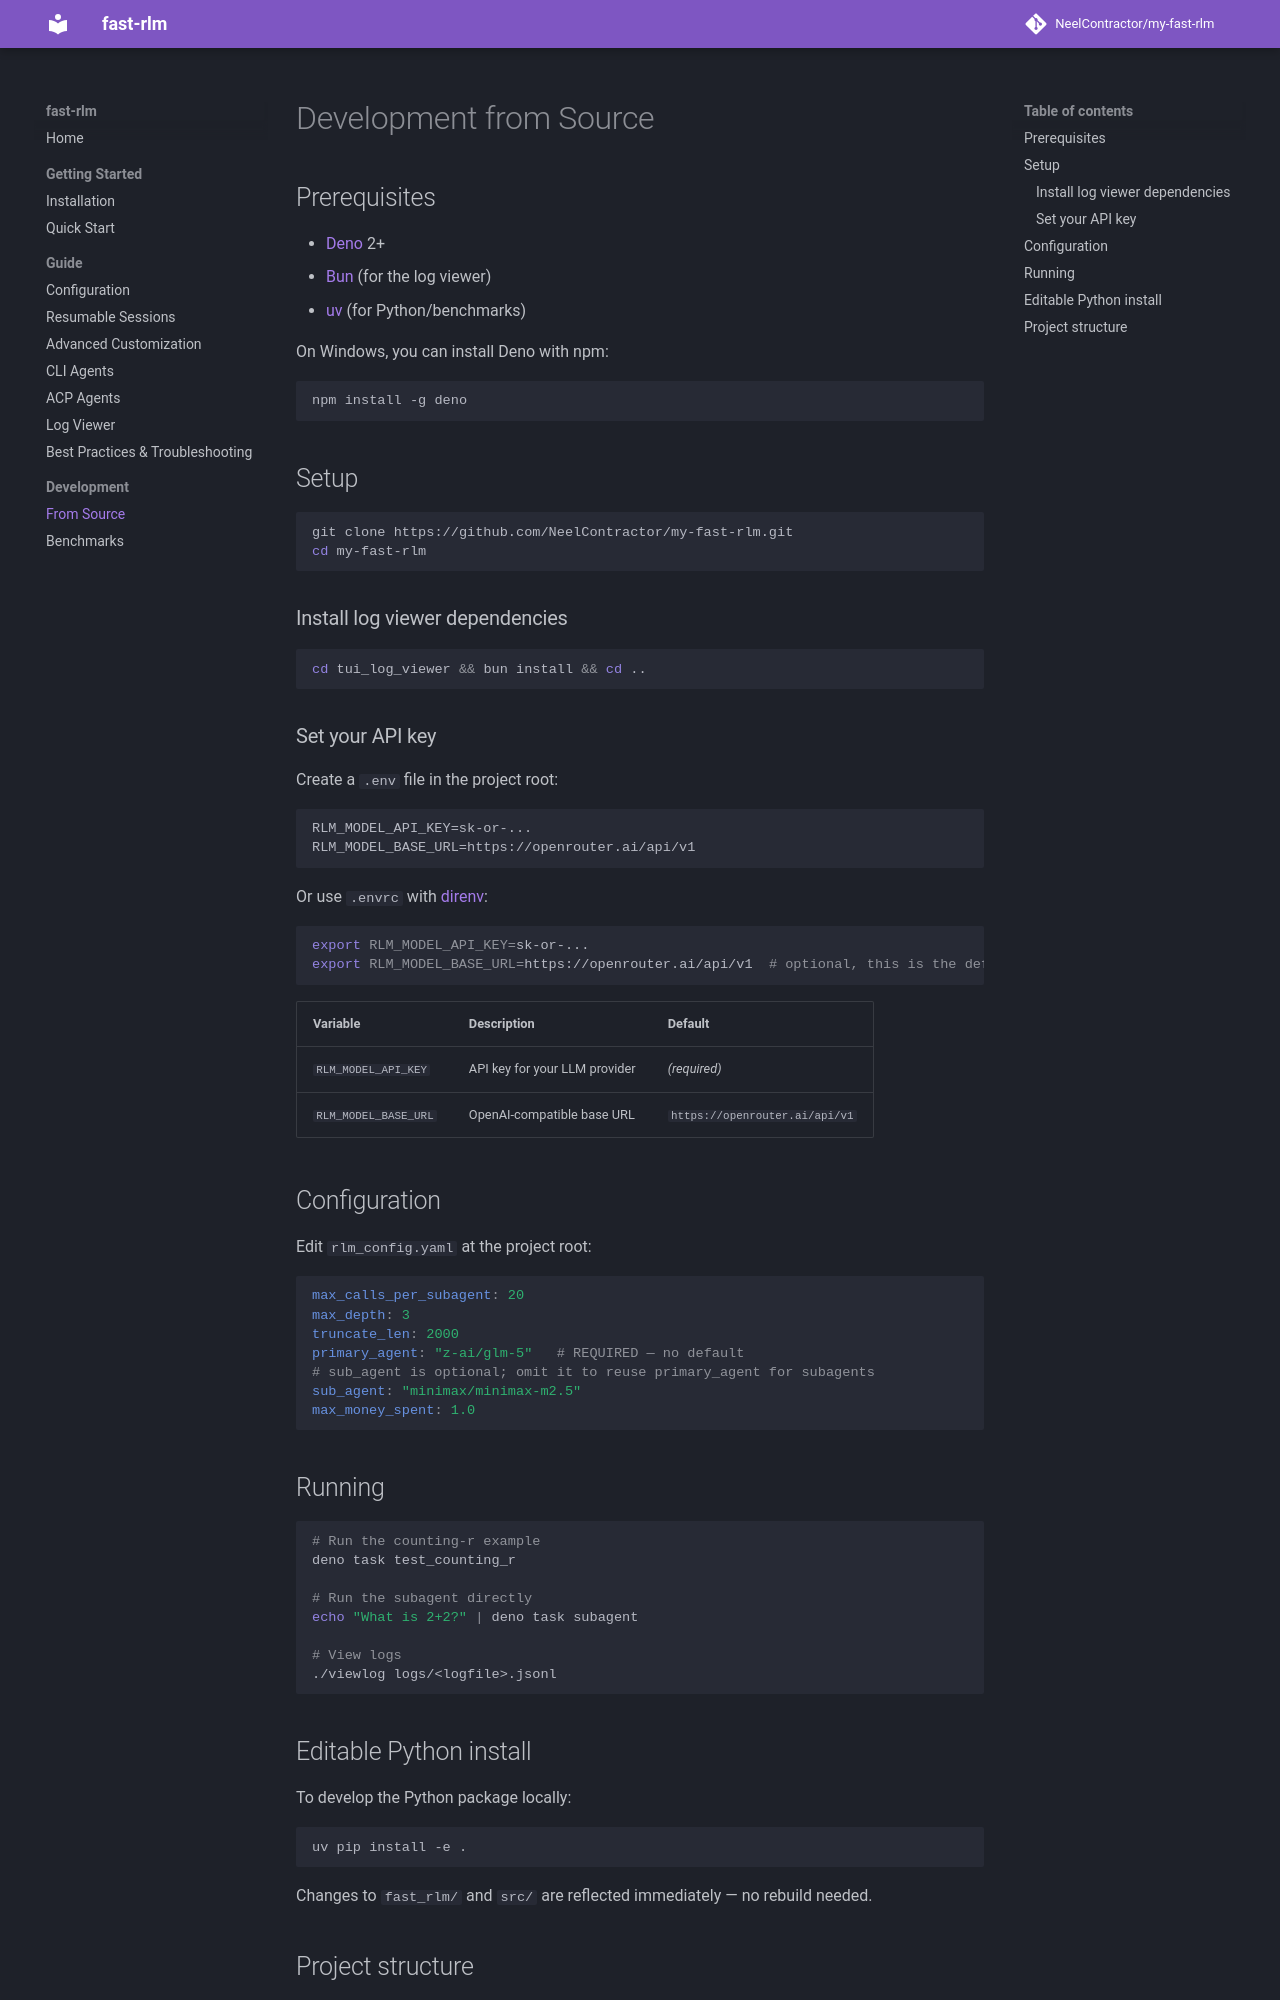

repository: NeelContractor/my-fast-rlm · page: development/from-source/index.html · generator: mkdocs

# Development from Source

## Prerequisites

- [Deno](https://deno.land/) 2+
- [Bun](https://bun.sh/) (for the log viewer)
- [uv](https://docs.astral.sh/uv/) (for Python/benchmarks)

On Windows, you can install Deno with npm:

```powershell
npm install -g deno
```

## Setup

```bash
git clone https://github.com/NeelContractor/my-fast-rlm.git
cd my-fast-rlm
```

### Install log viewer dependencies

```bash
cd tui_log_viewer && bun install && cd ..
```

### Set your API key

Create a `.env` file in the project root:

```
RLM_MODEL_API_KEY=sk-or-...
RLM_MODEL_BASE_URL=https://openrouter.ai/api/v1
```

Or use `.envrc` with [direnv](https://direnv.net/):

```bash
export RLM_MODEL_API_KEY=sk-or-...
export RLM_MODEL_BASE_URL=https://openrouter.ai/api/v1  # optional, this is the default
```

| Variable | Description | Default |
|----------|-------------|---------|
| `RLM_MODEL_API_KEY` | API key for your LLM provider | _(required)_ |
| `RLM_MODEL_BASE_URL` | OpenAI-compatible base URL | `https://openrouter.ai/api/v1` |

## Configuration

Edit `rlm_config.yaml` at the project root:

```yaml
max_calls_per_subagent: 20
max_depth: 3
truncate_len: 2000
primary_agent: "z-ai/glm-5"   # REQUIRED — no default
# sub_agent is optional; omit it to reuse primary_agent for subagents
sub_agent: "minimax/minimax-m2.5"
max_money_spent: 1.0
```

## Running

```bash
# Run the counting-r example
deno task test_counting_r

# Run the subagent directly
echo "What is 2+2?" | deno task subagent

# View logs
./viewlog logs/<logfile>.jsonl
```

## Editable Python install

To develop the Python package locally:

```bash
uv pip install -e .
```

Changes to `fast_rlm/` and `src/` are reflected immediately — no rebuild needed.
